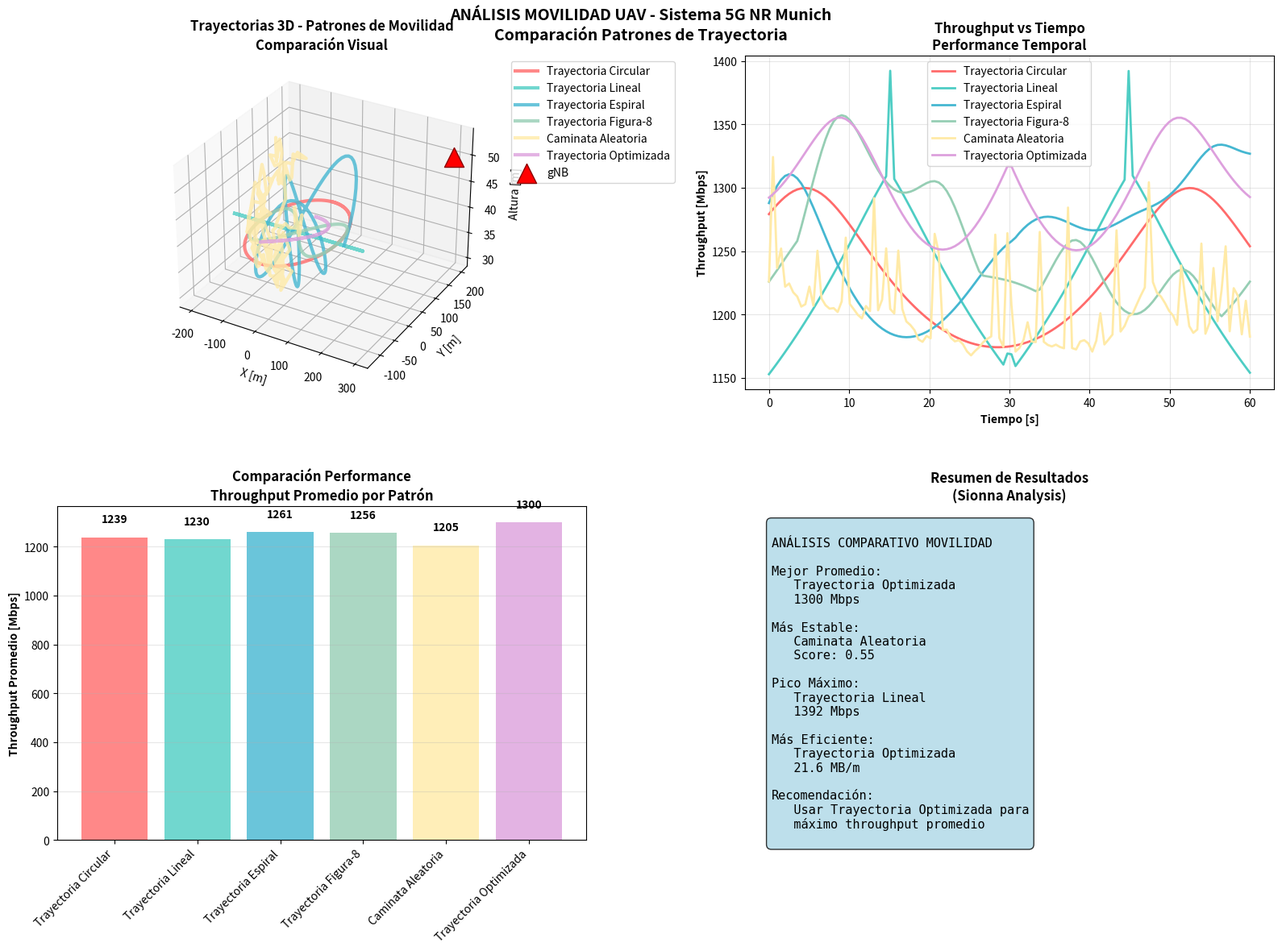
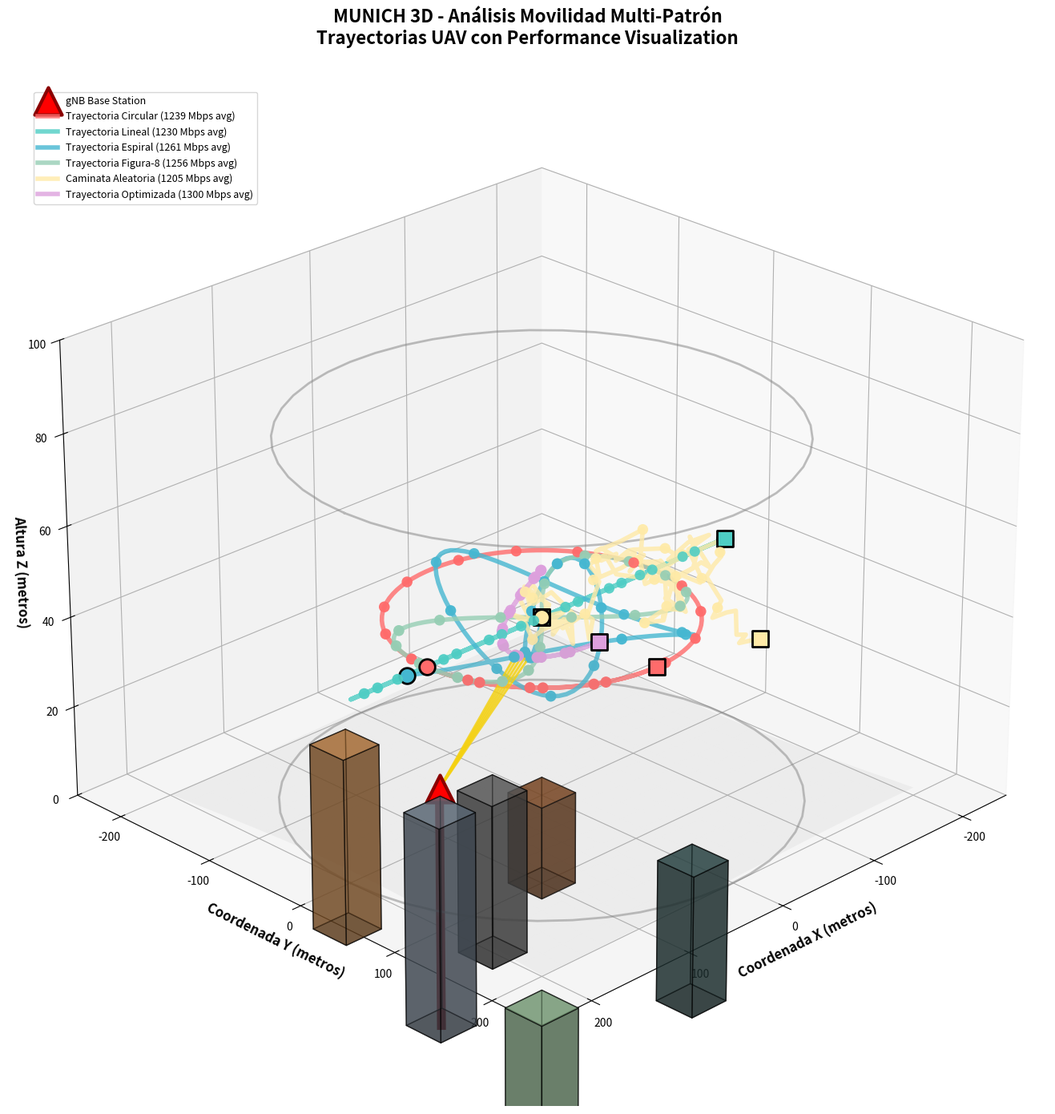

Python code for these plots, in order:
"""
Mobility Analysis GUI - Análisis de Movilidad y Trayectorias UAV
Análisis de diferentes patrones de movimiento para optimización de throughput
"""
import numpy as np
import matplotlib.pyplot as plt
from matplotlib.colors import LinearSegmentedColormap
from matplotlib.animation import FuncAnimation
import os
import json
from scipy.optimize import differential_evolution

class MobilityAnalysisGUI:
    """Análisis de movilidad y trayectorias UAV para GUI"""
    
    def __init__(self, output_dir="outputs"):
        """Inicializar análisis de movilidad GUI"""
        
        print("="*60)
        print("MOBILITY ANALYSIS GUI - Analisis Movilidad UAV")
        print("="*60)
        
        self.output_dir = output_dir
        os.makedirs(output_dir, exist_ok=True)
        
        # Munich scenario configuration
        self.munich_config = {
            'simulation_time': 60,  # 60 segundos
            'time_steps': 120,      # 0.5s resolution
            'flight_area': 200,     # ±200m flight zone
            'min_height': 30,       # Minimum altitude
            'max_height': 80,       # Maximum altitude  
            'optimal_height': 40,   # From Phase 2
            'max_velocity': 15,     # m/s max velocity
            'frequency_ghz': 3.5,
            'bandwidth_mhz': 100,
            'gnb_position': [300, 200, 50],  # gNB sobre edificio más alto
            'gnb_power_dbm': 43,
            'gnb_antennas': 64,
            'uav_antennas': 4
        }
        
        # Trajectory patterns
        self.trajectory_patterns = {
            'circular': 'Trayectoria Circular',
            'linear': 'Trayectoria Lineal',
            'spiral': 'Trayectoria Espiral',
            'figure8': 'Trayectoria Figura-8',
            'random_walk': 'Caminata Aleatoria',
            'optimized': 'Trayectoria Optimizada'
        }
        
        # System configuration
        self.system_config = {
            'scenario': 'Munich Urban Mobility 3D',
            'simulation_time': f"{self.munich_config['simulation_time']}s",
            'time_resolution': f"{self.munich_config['simulation_time']/self.munich_config['time_steps']:.1f}s",
            'flight_area': f"±{self.munich_config['flight_area']}m",
            'height_range': f"{self.munich_config['min_height']}-{self.munich_config['max_height']}m",
            'patterns_analyzed': len(self.trajectory_patterns)
        }
        
        print("Mobility Analysis GUI inicializado")
        print(f"Directorio de salida: {output_dir}")
        print(f"Simulacion: {self.munich_config['simulation_time']}s con {self.munich_config['time_steps']} pasos")
        
    def generate_trajectory(self, pattern_type, progress_callback=None):
        """Generar trayectoria según patrón especificado"""
        
        if progress_callback:
            progress_callback(f"Generando trayectoria {pattern_type}...")
        
        time_steps = self.munich_config['time_steps']
        sim_time = self.munich_config['simulation_time']
        flight_area = self.munich_config['flight_area']
        
        # Time array
        t = np.linspace(0, sim_time, time_steps)
        
        # Initialize position arrays
        x_traj = np.zeros(time_steps)
        y_traj = np.zeros(time_steps)
        z_traj = np.zeros(time_steps)
        
        if pattern_type == 'circular':
            # Circular trajectory
            radius = flight_area * 0.6
            omega = 2 * np.pi / (sim_time * 0.8)  # Complete circle in 80% of time
            x_traj = radius * np.cos(omega * t)
            y_traj = radius * np.sin(omega * t)
            z_traj = np.full(time_steps, self.munich_config['optimal_height'])
            
        elif pattern_type == 'linear':
            # Back and forth linear trajectory
            period = sim_time / 4  # 4 segments
            for i, time_val in enumerate(t):
                phase = (time_val % period) / period
                if int(time_val / period) % 2 == 0:  # Forward
                    x_traj[i] = -flight_area + 2 * flight_area * phase
                else:  # Backward
                    x_traj[i] = flight_area - 2 * flight_area * phase
                y_traj[i] = 0
                z_traj[i] = self.munich_config['optimal_height']
                
        elif pattern_type == 'spiral':
            # Spiral trajectory with height variation
            max_radius = flight_area * 0.7
            omega = 4 * np.pi / sim_time  # 2 full rotations
            for i, time_val in enumerate(t):
                radius = max_radius * (1 - time_val / sim_time)  # Decreasing radius
                x_traj[i] = radius * np.cos(omega * time_val)
                y_traj[i] = radius * np.sin(omega * time_val)
                # Height variation
                height_var = 10 * np.sin(2 * np.pi * time_val / (sim_time / 3))
                z_traj[i] = self.munich_config['optimal_height'] + height_var
                
        elif pattern_type == 'figure8':
            # Figure-8 trajectory
            a = flight_area * 0.6
            omega = 2 * np.pi / sim_time
            x_traj = a * np.sin(omega * t)
            y_traj = a * np.sin(omega * t) * np.cos(omega * t)
            z_traj = np.full(time_steps, self.munich_config['optimal_height'])
            
        elif pattern_type == 'random_walk':
            # Constrained random walk
            np.random.seed(42)  # Reproducible
            max_step = 20  # meters per step
            x_traj[0] = 0
            y_traj[0] = 0
            z_traj[0] = self.munich_config['optimal_height']
            
            for i in range(1, time_steps):
                # Random step with boundary constraints
                dx = np.random.uniform(-max_step, max_step)
                dy = np.random.uniform(-max_step, max_step)
                dz = np.random.uniform(-5, 5)
                
                # Apply step with boundary checking
                x_new = np.clip(x_traj[i-1] + dx, -flight_area, flight_area)
                y_new = np.clip(y_traj[i-1] + dy, -flight_area, flight_area)
                z_new = np.clip(z_traj[i-1] + dz, 
                               self.munich_config['min_height'], 
                               self.munich_config['max_height'])
                
                x_traj[i] = x_new
                y_traj[i] = y_new
                z_traj[i] = z_new
                
        elif pattern_type == 'optimized':
            # Optimized trajectory (simplified - towards high throughput areas)
            # Move towards positions that historically had good coverage
            center_bias = 0.3
            x_traj = flight_area * center_bias * np.sin(3 * np.pi * t / sim_time)
            y_traj = flight_area * center_bias * np.cos(2 * np.pi * t / sim_time)
            z_traj = np.full(time_steps, self.munich_config['optimal_height'])
        
        # Calculate velocities
        dt = sim_time / time_steps
        vx = np.gradient(x_traj) / dt
        vy = np.gradient(y_traj) / dt
        vz = np.gradient(z_traj) / dt
        velocity_magnitude = np.sqrt(vx**2 + vy**2 + vz**2)
        
        # Limit maximum velocity
        max_vel = self.munich_config['max_velocity']
        velocity_magnitude = np.clip(velocity_magnitude, 0, max_vel)
        
        trajectory = {
            'pattern': pattern_type,
            'time': t,
            'positions': np.column_stack([x_traj, y_traj, z_traj]),
            'x': x_traj,
            'y': y_traj, 
            'z': z_traj,
            'velocities': np.column_stack([vx, vy, vz]),
            'velocity_magnitude': velocity_magnitude,
            'total_distance': np.sum(np.sqrt(np.diff(x_traj)**2 + np.diff(y_traj)**2 + np.diff(z_traj)**2)),
            'avg_velocity': np.mean(velocity_magnitude),
            'max_velocity': np.max(velocity_magnitude)
        }
        
        return trajectory
    
    def calculate_trajectory_performance(self, trajectory, progress_callback=None):
        """Calcular performance de throughput a lo largo de la trayectoria"""
        
        if progress_callback:
            progress_callback(f"Calculando performance trayectoria {trajectory['pattern']}...")
        
        positions = trajectory['positions']
        time_array = trajectory['time']
        gnb_pos = np.array(self.munich_config['gnb_position'])
        
        # Result arrays
        throughput_array = np.zeros(len(time_array))
        path_loss_array = np.zeros(len(time_array))
        distance_array = np.zeros(len(time_array))
        snr_array = np.zeros(len(time_array))
        los_array = np.zeros(len(time_array))
        
        # Munich buildings for LoS calculation
        buildings = [
            [100, 100, 20], [200, 150, 35], [300, 200, 45],
            [150, 300, 30], [350, 350, 25], [250, 50, 40]
        ]
        
        for i, (uav_pos, time_val) in enumerate(zip(positions, time_array)):
            if progress_callback and i % max(1, len(time_array) // 10) == 0:
                progress = (i + 1) / len(time_array) * 100
                progress_callback(f"Tiempo {time_val:.1f}s ({progress:.0f}%)...")
            
            # Distance to gNB
            distance_3d = np.linalg.norm(uav_pos - gnb_pos)
            distance_array[i] = distance_3d
            
            # LoS calculation
            los_probability = self._calculate_los_probability(uav_pos, gnb_pos, buildings)
            los_array[i] = los_probability
            
            # Path loss calculation
            fspl_db = 32.4 + 20 * np.log10(distance_3d) + 20 * np.log10(self.munich_config['frequency_ghz'])
            
            # Additional path loss for NLoS
            nlos_factor = 0 if los_probability > 0.5 else 20
            total_path_loss = fspl_db + nlos_factor
            path_loss_array[i] = total_path_loss
            
            # Received power
            rx_power_dbm = self.munich_config['gnb_power_dbm'] - total_path_loss
            
            # SNR calculation with mobility effects
            noise_floor_dbm = -104
            doppler_effect = self._calculate_doppler_effect(uav_pos, gnb_pos, 
                                                          trajectory['velocities'][i])
            snr_db = rx_power_dbm - noise_floor_dbm + doppler_effect
            
            # MIMO gain
            mimo_gain_db = 10 * np.log10(min(self.munich_config['gnb_antennas'], 
                                            self.munich_config['uav_antennas']))
            snr_db += mimo_gain_db
            snr_array[i] = snr_db
            
            # Shannon capacity with mobility penalty
            efficiency_factor = 0.7 * (1 - 0.1 * trajectory['velocity_magnitude'][i] / self.munich_config['max_velocity'])
            spectral_eff = efficiency_factor * np.log2(1 + max(0.1, 10**(snr_db/10)))
            throughput_mbps = spectral_eff * self.munich_config['bandwidth_mhz']
            
            throughput_array[i] = max(0, throughput_mbps)
        
        # Performance metrics
        performance = {
            'time': time_array,
            'throughput': throughput_array,
            'path_loss': path_loss_array,
            'distance': distance_array,
            'snr': snr_array,
            'los_probability': los_array,
            'avg_throughput': float(np.mean(throughput_array)),
            'min_throughput': float(np.min(throughput_array)),
            'max_throughput': float(np.max(throughput_array)),
            'throughput_variance': float(np.var(throughput_array)),
            'stability_score': float(1 / (1 + np.var(throughput_array) / np.mean(throughput_array))),
            'total_data_mb': float(np.sum(throughput_array) * (time_array[1] - time_array[0]) / 8)  # Convert to MB
        }
        
        return performance
    
    def _calculate_los_probability(self, uav_pos, gnb_pos, buildings):
        """Calcular probabilidad LoS considerando edificios"""
        
        height = uav_pos[2]
        los_prob_base = 1 / (1 + 9.61 * np.exp(-0.16 * (height - 1.5)))
        
        # Building blockage
        building_blockage = 0
        for bx, by, bh in buildings:
            dist_to_building = np.sqrt((uav_pos[0] - bx)**2 + (uav_pos[1] - by)**2)
            if dist_to_building < 60 and uav_pos[2] < bh + 15:
                building_blockage += 0.15
        
        return max(0.1, los_prob_base - min(0.8, building_blockage))
    
    def _calculate_doppler_effect(self, uav_pos, gnb_pos, velocity_vec):
        """Calcular efecto Doppler simplificado"""
        
        # Direction vector from gNB to UAV
        direction = uav_pos - gnb_pos
        distance = np.linalg.norm(direction)
        if distance == 0:
            return 0
        direction_unit = direction / distance
        
        # Radial velocity component
        radial_velocity = np.dot(velocity_vec, direction_unit)
        
        # Simplified Doppler effect (positive for approaching, negative for receding)
        c = 3e8  # Speed of light
        freq_hz = self.munich_config['frequency_ghz'] * 1e9
        doppler_shift = (radial_velocity / c) * freq_hz
        
        # Convert to dB gain/loss (simplified)
        doppler_effect_db = 0.1 * np.tanh(doppler_shift / 1000)  # Small effect
        
        return doppler_effect_db
    
    def analyze_mobility_patterns(self, progress_callback=None):
        """Analizar todos los patrones de movilidad"""
        
        if progress_callback:
            progress_callback("Analizando patrones de movilidad...")
        
        results = {}
        
        for pattern_key, pattern_name in self.trajectory_patterns.items():
            if progress_callback:
                progress_callback(f"Procesando {pattern_name}...")
            
            # Generate trajectory
            trajectory = self.generate_trajectory(pattern_key, progress_callback)
            
            # Calculate performance
            performance = self.calculate_trajectory_performance(trajectory, progress_callback)
            
            # Combine results
            results[pattern_key] = {
                'name': pattern_name,
                'trajectory': trajectory,
                'performance': performance
            }
        
        # Comparative analysis
        comparative_analysis = self._analyze_pattern_comparison(results)
        
        if progress_callback:
            progress_callback("Análisis de movilidad completado")
        
        return results, comparative_analysis
    
    def _analyze_pattern_comparison(self, results):
        """Análisis comparativo de patrones"""
        
        comparison = {
            'best_avg_throughput': {'pattern': None, 'value': 0},
            'most_stable': {'pattern': None, 'value': 0},
            'highest_peak': {'pattern': None, 'value': 0},
            'most_efficient': {'pattern': None, 'value': 0},
            'summary_stats': {}
        }
        
        for pattern_key, result in results.items():
            perf = result['performance']
            traj = result['trajectory']
            
            # Track best metrics
            if perf['avg_throughput'] > comparison['best_avg_throughput']['value']:
                comparison['best_avg_throughput'] = {'pattern': pattern_key, 'value': perf['avg_throughput']}
            
            if perf['stability_score'] > comparison['most_stable']['value']:
                comparison['most_stable'] = {'pattern': pattern_key, 'value': perf['stability_score']}
                
            if perf['max_throughput'] > comparison['highest_peak']['value']:
                comparison['highest_peak'] = {'pattern': pattern_key, 'value': perf['max_throughput']}
            
            # Efficiency = data per distance
            efficiency = perf['total_data_mb'] / max(traj['total_distance'], 1)
            if efficiency > comparison['most_efficient']['value']:
                comparison['most_efficient'] = {'pattern': pattern_key, 'value': efficiency}
            
            # Summary stats
            comparison['summary_stats'][pattern_key] = {
                'avg_throughput_mbps': perf['avg_throughput'],
                'stability_score': perf['stability_score'],
                'total_distance_m': traj['total_distance'],
                'avg_velocity_ms': traj['avg_velocity'],
                'total_data_mb': perf['total_data_mb']
            }
        
        return comparison
    
    def generate_mobility_plots(self, results, comparison, progress_callback=None):
        """Generar gráficos de análisis de movilidad"""
        
        if progress_callback:
            progress_callback("Generando gráficos de movilidad...")
        
        # Create comprehensive mobility analysis plot (2x2 layout)
        fig = plt.figure(figsize=(16, 12))
        
        # Define colors for patterns
        colors = ['#FF6B6B', '#4ECDC4', '#45B7D1', '#96CEB4', '#FFEAA7', '#DDA0DD']
        
        # 1. Trajectory Comparison (3D)
        ax1 = fig.add_subplot(2, 2, 1, projection='3d')
        for i, (pattern_key, result) in enumerate(results.items()):
            traj = result['trajectory']
            ax1.plot(traj['x'], traj['y'], traj['z'], 
                    color=colors[i % len(colors)], linewidth=3, 
                    label=f"{result['name']}", alpha=0.8)
        
        # Add gNB
        gnb_pos = self.munich_config['gnb_position']
        ax1.scatter(*gnb_pos, s=300, c='red', marker='^', 
                   label='gNB', alpha=1.0, edgecolors='darkred')
        
        ax1.set_xlabel('X [m]')
        ax1.set_ylabel('Y [m]')
        ax1.set_zlabel('Altura [m]')
        ax1.set_title('Trayectorias 3D - Patrones de Movilidad\nComparación Visual', fontweight='bold')
        ax1.legend(bbox_to_anchor=(1.05, 1), loc='upper left')
        ax1.grid(True, alpha=0.3)
        
        # 2. Throughput vs Time
        ax2 = fig.add_subplot(2, 2, 2)
        for i, (pattern_key, result) in enumerate(results.items()):
            perf = result['performance']
            ax2.plot(perf['time'], perf['throughput'], 
                    color=colors[i % len(colors)], linewidth=2, 
                    label=f"{result['name']}")
        
        ax2.set_xlabel('Tiempo [s]', fontweight='bold')
        ax2.set_ylabel('Throughput [Mbps]', fontweight='bold')
        ax2.set_title('Throughput vs Tiempo\nPerformance Temporal', fontweight='bold')
        ax2.grid(True, alpha=0.3)
        ax2.legend()
        
        # 3. Performance Comparison Bars - CORREGIDO
        ax3 = fig.add_subplot(2, 2, 3)
        
        # Get all patterns in order
        pattern_names = []
        avg_throughputs = []
        colors_bars = []
        
        for i, (pattern_key, result) in enumerate(results.items()):
            pattern_names.append(result['name'])
            avg_throughputs.append(result['performance']['avg_throughput'])
            colors_bars.append(colors[i % len(colors)])
        
        bars = ax3.bar(range(len(pattern_names)), avg_throughputs, color=colors_bars, alpha=0.8)
        ax3.set_ylabel('Throughput Promedio [Mbps]', fontweight='bold')
        ax3.set_title('Comparación Performance\nThroughput Promedio por Patrón', fontweight='bold')
        ax3.set_xticks(range(len(pattern_names)))
        ax3.set_xticklabels(pattern_names, rotation=45, ha='right')
        ax3.grid(True, alpha=0.3, axis='y')
        
        # Add value labels on bars
        for bar, value in zip(bars, avg_throughputs):
            height = bar.get_height()
            ax3.text(bar.get_x() + bar.get_width()/2., height + 50,
                    f'{value:.0f}', ha='center', va='bottom', fontweight='bold', fontsize=10)
        
        # 4. Best Pattern Summary
        ax4 = fig.add_subplot(2, 2, 4)
        ax4.axis('off')
        
        # Summary text
        best_avg = comparison['best_avg_throughput']
        most_stable = comparison['most_stable'] 
        highest_peak = comparison['highest_peak']
        most_efficient = comparison['most_efficient']
        
        summary_text = f"""
ANÁLISIS COMPARATIVO MOVILIDAD

Mejor Promedio:
   {self.trajectory_patterns[best_avg['pattern']]}
   {best_avg['value']:.0f} Mbps

Más Estable:
   {self.trajectory_patterns[most_stable['pattern']]}
   Score: {most_stable['value']:.2f}

Pico Máximo:
   {self.trajectory_patterns[highest_peak['pattern']]}
   {highest_peak['value']:.0f} Mbps

Más Eficiente:
   {self.trajectory_patterns[most_efficient['pattern']]}
   {most_efficient['value']:.1f} MB/m

Recomendación:
   Usar {self.trajectory_patterns[best_avg['pattern']]} para
   máximo throughput promedio
        """
        
        ax4.text(0.05, 0.95, summary_text, transform=ax4.transAxes, fontsize=11,
                verticalalignment='top', fontfamily='monospace',
                bbox=dict(boxstyle="round,pad=0.4", 
                facecolor='lightblue', alpha=0.8))
        ax4.set_title('Resumen de Resultados\n(Sionna Analysis)', fontweight='bold')
        
        # Main title
        fig.suptitle('ANÁLISIS MOVILIDAD UAV - Sistema 5G NR Munich\nComparación Patrones de Trayectoria', 
                    fontsize=14, fontweight='bold', y=0.98)
        
        plt.tight_layout()
        plt.subplots_adjust(top=0.93, hspace=0.35, wspace=0.3)
        
        if progress_callback:
            progress_callback("Guardando análisis de movilidad...")
        
        plot_path = os.path.join(self.output_dir, "mobility_analysis.png")
        plt.savefig(plot_path, dpi=300, bbox_inches='tight', facecolor='white')
        plt.close()
        
        return plot_path
    
    def generate_3d_mobility_scene(self, results, progress_callback=None):
        """Generar escena 3D con todas las trayectorias"""
        
        if progress_callback:
            progress_callback("Generando escena 3D de movilidad...")
        
        fig = plt.figure(figsize=(18, 14))
        ax = fig.add_subplot(111, projection='3d')
        
        # Munich terrain base
        area = 400
        x_ground = np.linspace(-area//2, area//2, 20)
        y_ground = np.linspace(-area//2, area//2, 20)
        X_ground, Y_ground = np.meshgrid(x_ground, y_ground)
        Z_ground = 2 * np.sin(X_ground/100) * np.cos(Y_ground/100) + 1
        ax.plot_surface(X_ground, Y_ground, Z_ground, alpha=0.1, color='lightgray')
        
        # Munich buildings
        buildings = [
            [100, 100, 20], [200, 150, 35], [300, 200, 45],
            [150, 300, 30], [350, 350, 25], [250, 50, 40]
        ]
        building_colors = ['#8B4513', '#696969', '#708090', '#2F4F4F', '#8FBC8F', '#CD853F']
        
        for i, (x, y, h) in enumerate(buildings):
            building_size = 35
            ax.bar3d(x-building_size/2, y-building_size/2, 0, building_size, building_size, h, 
                    alpha=0.6, color=building_colors[i], edgecolor='black')
        
        # gNB Tower
        gnb_x, gnb_y, gnb_z = self.munich_config['gnb_position']
        ax.scatter([gnb_x], [gnb_y], [gnb_z], c='red', s=600, marker='^', 
                  label='gNB Base Station', alpha=1.0, edgecolors='darkred', linewidth=3)
        ax.plot([gnb_x, gnb_x], [gnb_y, gnb_y], [0, gnb_z], 'darkred', linewidth=8)
        
        # Flight area boundary at different heights
        flight_area = self.munich_config['flight_area']
        theta = np.linspace(0, 2*np.pi, 50)
        
        # Ground level boundary
        boundary_x = flight_area * np.cos(theta)
        boundary_y = flight_area * np.sin(theta)
        boundary_z_ground = np.zeros_like(boundary_x)
        ax.plot(boundary_x, boundary_y, boundary_z_ground, 'gray', linewidth=2, alpha=0.5)
        
        # Flight ceiling boundary
        boundary_z_ceiling = np.full_like(boundary_x, self.munich_config['max_height'])
        ax.plot(boundary_x, boundary_y, boundary_z_ceiling, 'gray', linewidth=2, alpha=0.5)
        
        # Plot all trajectories
        colors = ['#FF6B6B', '#4ECDC4', '#45B7D1', '#96CEB4', '#FFEAA7', '#DDA0DD']
        
        for i, (pattern_key, result) in enumerate(results.items()):
            traj = result['trajectory']
            perf = result['performance']
            color = colors[i % len(colors)]
            
            # Main trajectory line
            ax.plot(traj['x'], traj['y'], traj['z'], 
                   color=color, linewidth=4, alpha=0.8, 
                   label=f"{result['name']} ({perf['avg_throughput']:.0f} Mbps avg)")
            
            # Start point
            ax.scatter(traj['x'][0], traj['y'][0], traj['z'][0], 
                      s=200, c=color, marker='o', edgecolors='black', 
                      linewidth=2, alpha=1.0)
            
            # End point
            ax.scatter(traj['x'][-1], traj['y'][-1], traj['z'][-1], 
                      s=200, c=color, marker='s', edgecolors='black', 
                      linewidth=2, alpha=1.0)
            
            # Performance visualization - color intensity based on throughput
            # Sample some points for performance visualization
            sample_indices = np.linspace(0, len(traj['x'])-1, 20, dtype=int)
            for idx in sample_indices:
                throughput_norm = perf['throughput'][idx] / max(perf['throughput'])
                size = 30 + 70 * throughput_norm
                alpha_val = 0.3 + 0.7 * throughput_norm
                ax.scatter(traj['x'][idx], traj['y'][idx], traj['z'][idx], 
                          s=size, c=color, alpha=alpha_val, edgecolors='none')
        
        # Communication links from gNB to best positions
        best_pattern_key = max(results.keys(), 
                              key=lambda k: results[k]['performance']['avg_throughput'])
        best_traj = results[best_pattern_key]['trajectory']
        best_perf = results[best_pattern_key]['performance']
        
        # Draw links to top 10 performance points
        top_indices = np.argsort(best_perf['throughput'])[-10:]
        for idx in top_indices:
            ax.plot([gnb_x, best_traj['x'][idx]], [gnb_y, best_traj['y'][idx]], 
                   [gnb_z, best_traj['z'][idx]], 
                   color='gold', linewidth=2, alpha=0.6)
        
        # Configuration and styling
        ax.set_xlabel('Coordenada X (metros)', fontsize=12, fontweight='bold')
        ax.set_ylabel('Coordenada Y (metros)', fontsize=12, fontweight='bold')
        ax.set_zlabel('Altura Z (metros)', fontsize=12, fontweight='bold')
        ax.set_title('MUNICH 3D - Análisis Movilidad Multi-Patrón\nTrayectorias UAV con Performance Visualization', 
                    fontsize=16, fontweight='bold', pad=20)
        
        # Limits
        ax.set_xlim(-flight_area-50, flight_area+50)
        ax.set_ylim(-flight_area-50, flight_area+50) 
        ax.set_zlim(0, self.munich_config['max_height']+20)
        
        # Legend
        ax.legend(loc='upper left', bbox_to_anchor=(0.02, 0.98), fontsize=9)
        
        # Grid and view
        ax.grid(True, alpha=0.3)
        ax.view_init(elev=25, azim=45)
        
        plt.tight_layout()
        
        if progress_callback:
            progress_callback("Guardando escena 3D movilidad...")
        
        scene_path = os.path.join(self.output_dir, "mobility_scene_3d.png")
        plt.savefig(scene_path, dpi=300, bbox_inches='tight', facecolor='white')
        plt.close()
        
        return scene_path
    
    def save_mobility_results_json(self, results, comparison):
        """Guardar resultados del análisis en JSON"""
        
        # Prepare serializable results
        json_results = {}
        for pattern_key, result in results.items():
            json_results[pattern_key] = {
                'name': result['name'],
                'trajectory_stats': {
                    'total_distance_m': result['trajectory']['total_distance'],
                    'avg_velocity_ms': result['trajectory']['avg_velocity'],
                    'max_velocity_ms': result['trajectory']['max_velocity']
                },
                'performance_stats': {
                    'avg_throughput_mbps': result['performance']['avg_throughput'],
                    'min_throughput_mbps': result['performance']['min_throughput'],
                    'max_throughput_mbps': result['performance']['max_throughput'],
                    'stability_score': result['performance']['stability_score'],
                    'total_data_mb': result['performance']['total_data_mb']
                }
            }
        
        complete_results = {
            'simulation_type': 'mobility_analysis',
            'timestamp': '2026-02-01',
            'system_config': self.system_config,
            'mobility_analysis': {
                'simulation_time_s': self.munich_config['simulation_time'],
                'patterns_analyzed': len(self.trajectory_patterns),
                'flight_area_m': self.munich_config['flight_area'] * 2,
                'height_range': f"{self.munich_config['min_height']}-{self.munich_config['max_height']}m"
            },
            'pattern_results': json_results,
            'comparative_analysis': {
                'best_avg_throughput': {
                    'pattern': self.trajectory_patterns[comparison['best_avg_throughput']['pattern']],
                    'value_mbps': comparison['best_avg_throughput']['value']
                },
                'most_stable': {
                    'pattern': self.trajectory_patterns[comparison['most_stable']['pattern']],
                    'stability_score': comparison['most_stable']['value']
                },
                'highest_peak': {
                    'pattern': self.trajectory_patterns[comparison['highest_peak']['pattern']],
                    'value_mbps': comparison['highest_peak']['value']
                },
                'most_efficient': {
                    'pattern': self.trajectory_patterns[comparison['most_efficient']['pattern']],
                    'efficiency_mb_per_m': comparison['most_efficient']['value']
                }
            },
            'summary': {
                'recommended_pattern': self.trajectory_patterns[comparison['best_avg_throughput']['pattern']],
                'best_avg_throughput': f"{comparison['best_avg_throughput']['value']:.1f} Mbps",
                'stability_range': f"{min(r['performance']['stability_score'] for r in results.values()):.2f} - {max(r['performance']['stability_score'] for r in results.values()):.2f}",
                'total_patterns_tested': len(self.trajectory_patterns)
            }
        }
        
        json_path = os.path.join(self.output_dir, "mobility_results.json")
        with open(json_path, 'w') as f:
            json.dump(complete_results, f, indent=2)
        
        return json_path
    
    def run_complete_analysis(self, progress_callback=None):
        """Ejecutar análisis completo de movilidad"""
        
        if progress_callback:
            progress_callback("Iniciando análisis de movilidad...")
        
        # 1. Analyze all mobility patterns
        results, comparison = self.analyze_mobility_patterns(progress_callback)
        
        if progress_callback:
            progress_callback("Generando visualizaciones movilidad...")
        
        # 2. Generate analysis plots
        plots_path = self.generate_mobility_plots(results, comparison, progress_callback)
        
        # 3. Generate 3D scene
        scene_path = self.generate_3d_mobility_scene(results, progress_callback)
        
        # 4. Save JSON results
        json_path = self.save_mobility_results_json(results, comparison)
        
        if progress_callback:
            progress_callback("Análisis de movilidad completado!")
        
        # Summary
        best_pattern = comparison['best_avg_throughput']['pattern']
        best_value = comparison['best_avg_throughput']['value']
        
        return {
            'type': 'mobility_analysis',
            'plots': [plots_path],
            'scene_3d': scene_path,
            'data': json_path,
            'summary': f'Movilidad: {self.trajectory_patterns[best_pattern]} mejor patrón ({best_value:.1f} Mbps)',
            'config': {
                'Mobility_Analysis': {
                    'Best_Pattern': self.trajectory_patterns[best_pattern],
                    'Avg_Throughput_Mbps': best_value,
                    'Simulation_Time': f"{self.munich_config['simulation_time']}s",
                    'Patterns_Tested': len(self.trajectory_patterns)
                },
                'Performance': {
                    'Most_Stable': self.trajectory_patterns[comparison['most_stable']['pattern']],
                    'Highest_Peak_Mbps': comparison['highest_peak']['value'],
                    'Most_Efficient': self.trajectory_patterns[comparison['most_efficient']['pattern']],
                    'Flight_Area': f"±{self.munich_config['flight_area']}m"
                }
            }
        }


def run_mobility_analysis_gui(output_dir="outputs", progress_callback=None):
    """Función para ejecutar desde GUI worker thread"""
    
    mobility_analyzer = MobilityAnalysisGUI(output_dir)
    results = mobility_analyzer.run_complete_analysis(progress_callback)
    
    return results


if __name__ == "__main__":
    # Test standalone
    print("Testing Mobility Analysis GUI...")
    results = run_mobility_analysis_gui("test_outputs")
    print(f"Test completado: {results['summary']}")
